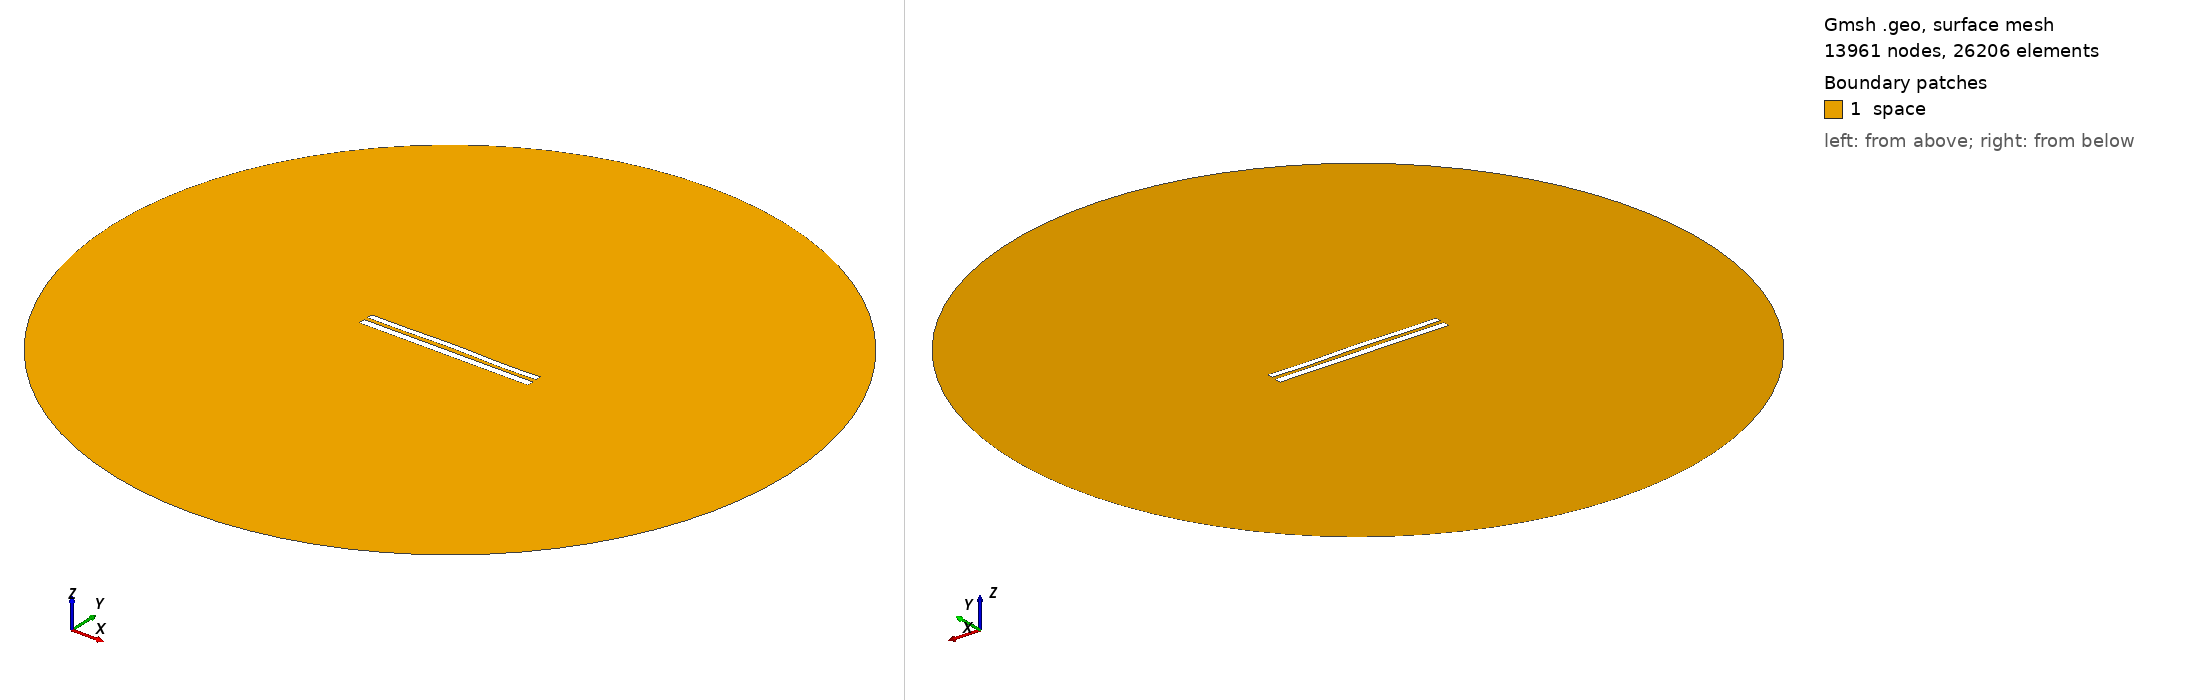

Gmsh geometry script, surface-meshed: 13961 nodes, 26206 surface elements. Boundary patches (legend numbers): 1 space. Left view from above one corner, right view from below the opposite corner. Legend entries are the model's physical surfaces. The drawing asked Gmsh for element sizes between 1% and 20% of the model's largest extent; the script's own settings can give other sizes.

=== 8491.geo (drawn) ===
//---------------------------------------
// Geometry kernel
//---------------------------------------

SetFactory("OpenCASCADE");



//---------------------------------------
// Parameters of the geometry
//---------------------------------------

// Overetch of the upper plate
overetch = 0.25;

// Distance between the plates
distance = 2.25;

// Discretization over the x axis (for the deformation)
nx = 50; 

// Length of the plate
L = 100 - overetch; 

// Number of modes
n = 4; 

// 1st mode coefficient
coeff(1) = 0.0;
beta(1) = 0.596864 * 3.1415926535 / L;

// 2nd mode coefficient
coeff(2) = 0.15;
beta(2) = 1.49418 * 3.1415926535 / L;

// 3rd mode coefficient
coeff(3) = 0.07499999999999998;
beta(3) = 2.50025 * 3.1415926535 / L;

// 4th mode coefficient
coeff(4) = -0.15;
beta(4) = 3.49999 * 3.1415926535 / L;



//---------------------------------------
// Upper plate (deformed rectangle)
//---------------------------------------

// Coordiantes of the upper plate
xmin = -50;
xmax = 50 - overetch;

// Height of the upper plate
yheight = 4 - 2 * overetch;

// Indexes of the points
UpperID[] = {};
LowerID[] = {};
LeftID[] = {};
RightID[] = {};

// Point index
p = 1;

// Horizontal edges
For i In {1:nx}
    x = xmin + (i-1)*(xmax - xmin)/(nx-1);

    y_bottom = distance / 2 + overetch;
    For j In {1:n}
        C = (Cosh(beta(j)*L) + Cos(beta(j)*L)) / (Sinh(beta(j)*L) + Sin(beta(j)*L));
        y_bottom  = y_bottom + coeff(j) * (Cosh(beta(j)*(x+50)) - Cos(beta(j)*(x+50)) - C * (Sinh(beta(j)*(x+50)) - Sin(beta(j)*(x+50))));
    EndFor

    y_top = y_bottom + yheight;

    Point(p) = {x, y_top, 0, 1.0};
    UpperID[i] = p;
    p = p + 1;

    Point(p) = {x, y_bottom, 0, 1.0};
    LowerID[i] = p;
    p = p + 1;
EndFor

// Create point lists
UpperPts[] = {}; LowerPts[] = {};
For i In {1:nx}
  UpperPts[] += {UpperID[i]};
  LowerPts[] += {LowerID[i]};
EndFor

// Build splines
Spline(1) = {UpperPts[]};
Spline(2) = {LowerPts[]};
Line(3) = {LowerPts[nx-1], UpperPts[nx-1]};
Line(4) = {LowerPts[0], UpperPts[0]};

// Build the plane surface
Curve Loop(1) = {2, 3, -1, -4};
Plane Surface(1) = {1};



//---------------------------------------
// Lower plate (rectangle)
//---------------------------------------

// Vertices
Point(1001) = {-50, -1, 0, 1.0};
Point(1002) = { 50, -1, 0, 1.0};
Point(1003) = { 50,  -5, 0, 1.0};
Point(1004) = {-50,  -5, 0, 1.0};

// Edges
Line(5) = {1001, 1002};
Line(6) = {1002, 1003};
Line(7) = {1003, 1004};
Line(8) = {1004, 1001};

// Plane surface
Line Loop(2) = {5, 6, 7, 8};
Plane Surface(2) = {2}; 



//---------------------------------------
// Outer (fictious) boundary
//---------------------------------------

// Points
Point(1005) = {0, 0, 0};       // Center
Point(1006) = {200, 0, 0};     // Start point
Point(1007) = {0, 200, 0};     // 90 degrees
Point(1008) = {-200, 0, 0};    // 180 degrees
Point(1009) = {0, -200, 0};    // 270 degrees

// Circle arcs (each needs start, center, end)
Circle(9) = {1006, 1005, 1007};
Circle(10) = {1007, 1005, 1008};
Circle(11) = {1008, 1005, 1009};
Circle(12) = {1009, 1005, 1006};

// Plane surface for the entire domain
Curve Loop(3) = {9, 10, 11, 12};
Surface(3) = {3};

// Subtract the plates from the whole domain to obtain the actual domain where we want to solve the equations
BooleanDifference{ Surface{3}; Delete; }{ Surface{1}; Surface{2}; Delete; }




//---------------------------------------
// Transfinite Lines/Curves
//---------------------------------------

// Set the number of points on the boundaries
r = 7;

// Plates
Transfinite Curve {1, 2} = 50*r Using Progression 1;
Transfinite Curve {3, 4} = 2*r Using Progression 1;
Transfinite Line {5, 7} = 50*r Using Progression 1;
Transfinite Line {6, 8} = 2*r Using Progression 1;

// Outer boundary
Transfinite Line {9, 10, 11, 12} = 20 Using Progression 1;



//---------------------------------------
// Physical groups
//---------------------------------------                

// Physical curves (boundaries)
Physical Line("force_segment", 10) = {2};
Physical Line("upper_plate", 11) = {1, 3, 4};
Physical Line("lower_plate", 12) = {5, 6, 7, 8};
Physical Line("boundary", 20) = {9, 10, 11, 12};

// Physical Surfaces
Physical Surface("space", 30) = {3};



//---------------------------------------
// 6. Generate the Mesh
//---------------------------------------

// 2D mesh generation
Mesh 2;
